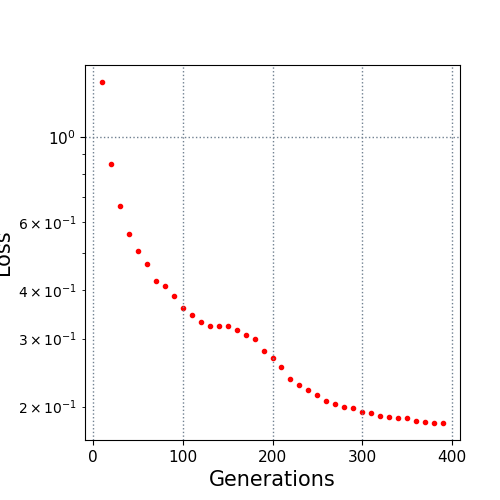

Values plotted in this chart, from the file beside it:
10.0, 1.385272
20.0, 0.8492
30.0, 0.6609
40.0, 0.5582
50.0, 0.5064
60.0, 0.4686
70.0, 0.4234
80.0, 0.4103
90.0, 0.3875
100.0, 0.3594
110.0, 0.3445
120.0, 0.3306
130.0, 0.3236
140.0, 0.3236
150.0, 0.3234
160.0, 0.3156
170.0, 0.3071
180.0, 0.2986
190.0, 0.2786
200.0, 0.2679
210.0, 0.253
220.0, 0.2358
230.0, 0.2274
240.0, 0.2213
250.0, 0.2147
260.0, 0.2074
270.0, 0.2031
280.0, 0.1995
290.0, 0.198
300.0, 0.1939
310.0, 0.192
320.0, 0.1891
330.0, 0.1879
340.0, 0.187
350.0, 0.1864
360.0, 0.184
370.0, 0.1821
380.0, 0.1817
390.0, 0.1815
